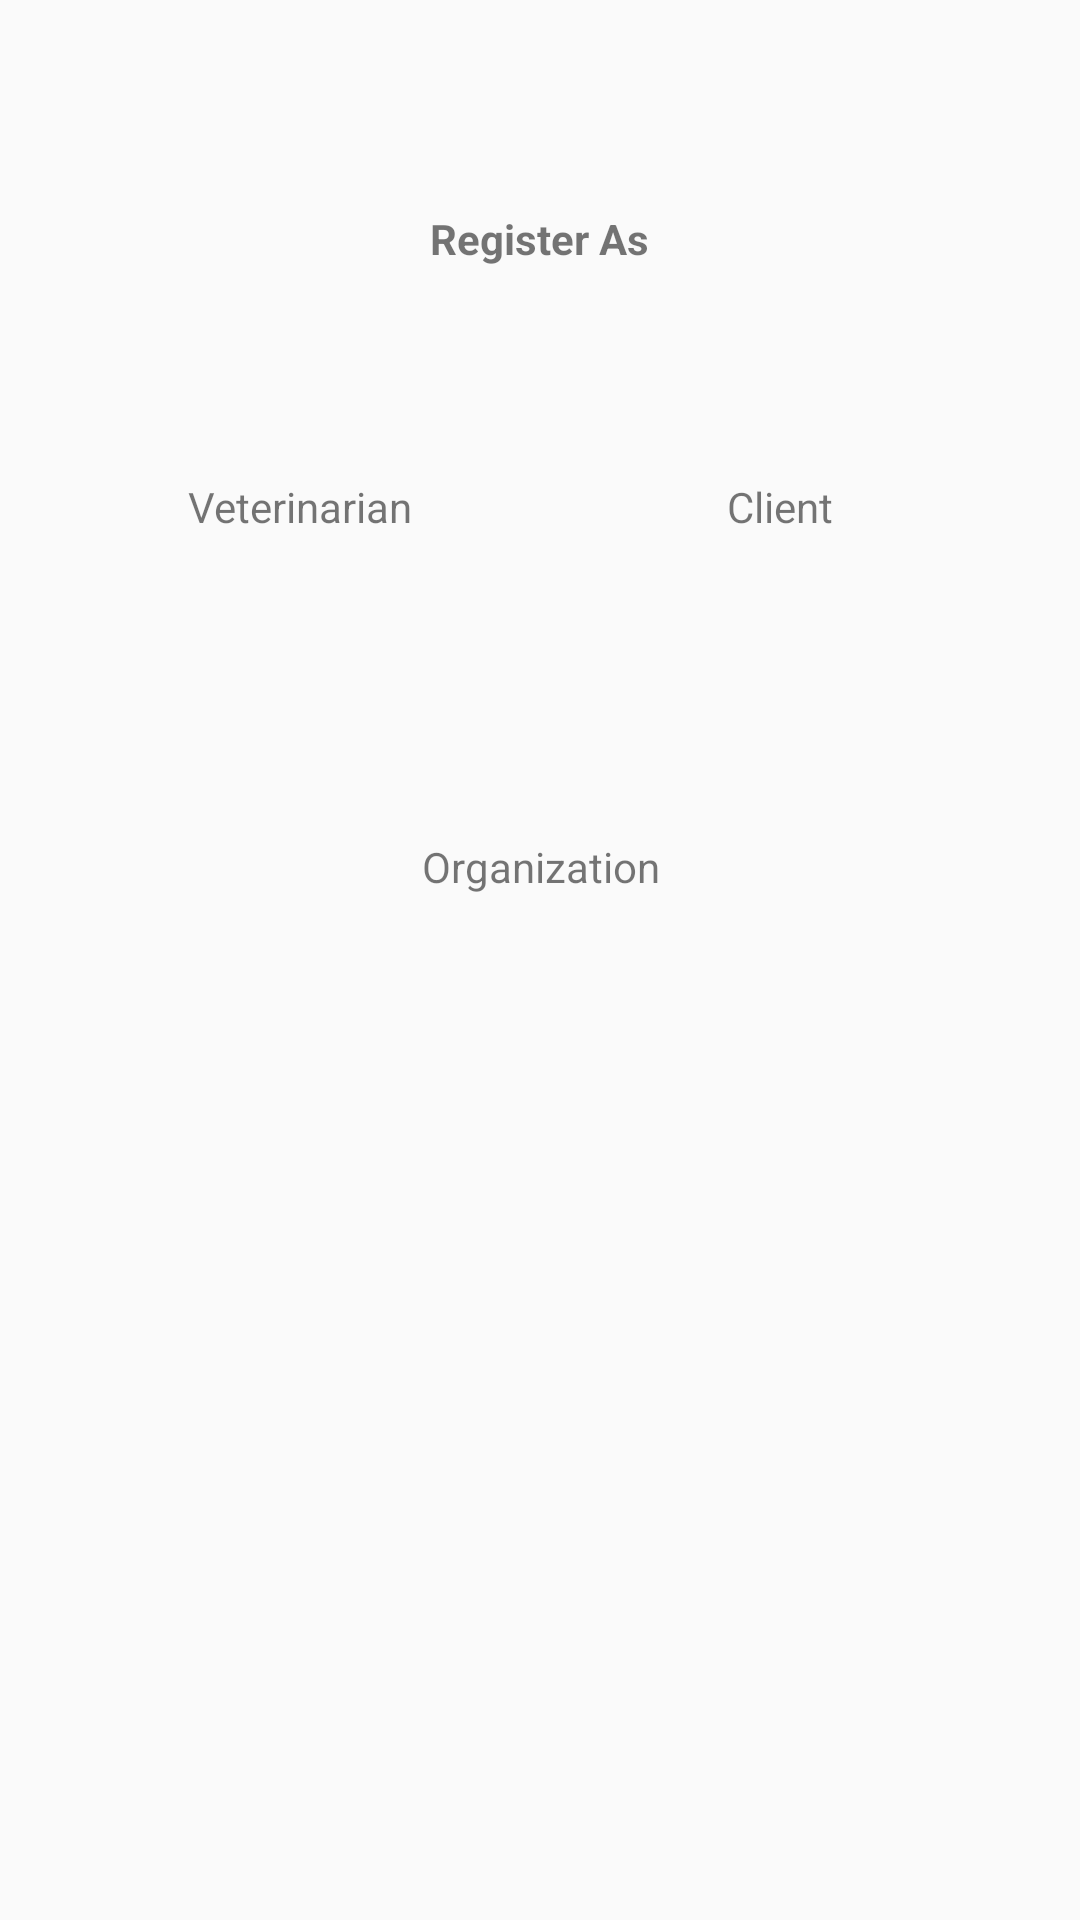

This screen was rendered from an Android layout file. Write that file and the resources it references.
<!-- AndroidManifest.xml: application theme AppTheme -->
<!-- res/layout/activity_select_registration.xml -->
<?xml version="1.0" encoding="utf-8"?>
<RelativeLayout xmlns:android="http://schemas.android.com/apk/res/android"
    xmlns:app="http://schemas.android.com/apk/res-auto"
    xmlns:tools="http://schemas.android.com/tools"
    android:layout_width="match_parent"
    android:layout_height="match_parent"
    tools:context="ranglerz.veterinaryandpatient.SelectRegistration"
    android:background="@drawable/plan_background">


    <TextView
        android:id="@+id/tv_register_as"
        android:layout_width="wrap_content"
        android:layout_height="wrap_content"
        android:text="Register As"
        android:layout_centerHorizontal="true"
        android:layout_marginTop="70dp"
        android:textStyle="bold"/>


    <LinearLayout
        android:id="@+id/ll_2_hexagones"
        android:layout_below="@+id/tv_register_as"
        android:layout_width="match_parent"
        android:layout_marginTop="20dp"
        android:layout_height="wrap_content"
        android:orientation="horizontal">


        <RelativeLayout
            android:id="@+id/rl_bt_verterinarian"
            android:layout_width="match_parent"
            android:layout_height="120dp"
            android:layout_weight="1"
            android:background="@drawable/registration_select_button_state"
            android:layout_marginLeft="20dp">


            <TextView
                android:layout_width="match_parent"
                android:layout_height="wrap_content"
                android:layout_marginLeft="15dp"
                android:layout_marginRight="15dp"
                android:text="Veterinarian"
                android:gravity="center"
                android:layout_centerInParent="true"/>


        </RelativeLayout>

        <RelativeLayout
            android:id="@+id/rl_bt_client"
            android:layout_width="match_parent"
            android:layout_height="120dp"
            android:layout_weight="1"
            android:background="@drawable/registration_select_button_state"
            android:layout_marginRight="20dp">


            <TextView
                android:layout_width="match_parent"
                android:layout_height="wrap_content"
                android:layout_marginLeft="15dp"
                android:layout_marginRight="15dp"
                android:text="Client"
                android:gravity="center"
                android:layout_centerInParent="true"/>

        </RelativeLayout>


    </LinearLayout>

    <RelativeLayout
        android:id="@+id/rl_bt_organization"
        android:layout_below="@+id/ll_2_hexagones"
        android:layout_width="190dp"
        android:layout_height="120dp"
        android:layout_centerHorizontal="true"
        android:background="@drawable/registration_select_button_state"
        android:layout_marginRight="20dp">

        <TextView
            android:layout_width="match_parent"
            android:layout_height="wrap_content"
            android:layout_marginLeft="15dp"
            android:layout_marginRight="15dp"
            android:text="Organization"
            android:gravity="center"
            android:layout_centerInParent="true"/>

    </RelativeLayout>



</RelativeLayout>
<!-- resources referenced by this layout -->
<resources>
  <style name="AppTheme" parent="Theme.AppCompat.Light.DarkActionBar">
          
          <item name="colorPrimary">@color/colorPrimary</item>
          <item name="colorPrimaryDark">@color/colorPrimaryDark</item>
          <item name="colorAccent">@color/colorAccent</item>
          <item name="drawerArrowStyle">@style/DrawerHamburgerStyle</item>
          <item name="android:listDivider">@color/colorGreen</item>
      </style>
  <color name="colorPrimary">#3F51B5</color>
  <color name="colorPrimaryDark">#303F9F</color>
  <color name="colorAccent">#FF4081</color>
  <style name="DrawerHamburgerStyle" parent="@style/Widget.AppCompat.DrawerArrowToggle">
          <item name="spinBars">true</item>
          <item name="color">@color/colorWhite</item>
      </style>
  <color name="colorGreen">#8aca3e</color>
  <color name="colorWhite">#fff</color>
</resources>
